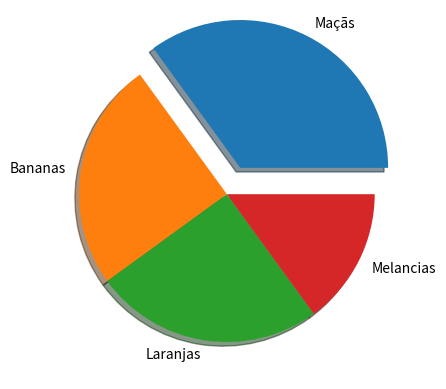

Recreate this plot in Python.
import matplotlib.pyplot as plt
import numpy as np

# Valores do Gráfico #
valores = np.array([35, 25, 25, 15])

# Itens do Gráfico #
itens = ['Maçãs', 'Bananas', 'Laranjas', 'Melancias']

# Espaço entre as "fatias" do gráfico #
expaço = [0.2, 0, 0, 0]

# Monta o Gráfico e depois o mostra na tela #
plt.pie(valores, labels=itens, explode=expaço, shadow=True)
plt.show()
